Run: headless pygame with SDL's dummy video driver; simulated clock (each Clock.tick advances the game by its frame time, no real sleeping); random seed 0; keys injected as events and as key.get_pressed() state; no mouse input.
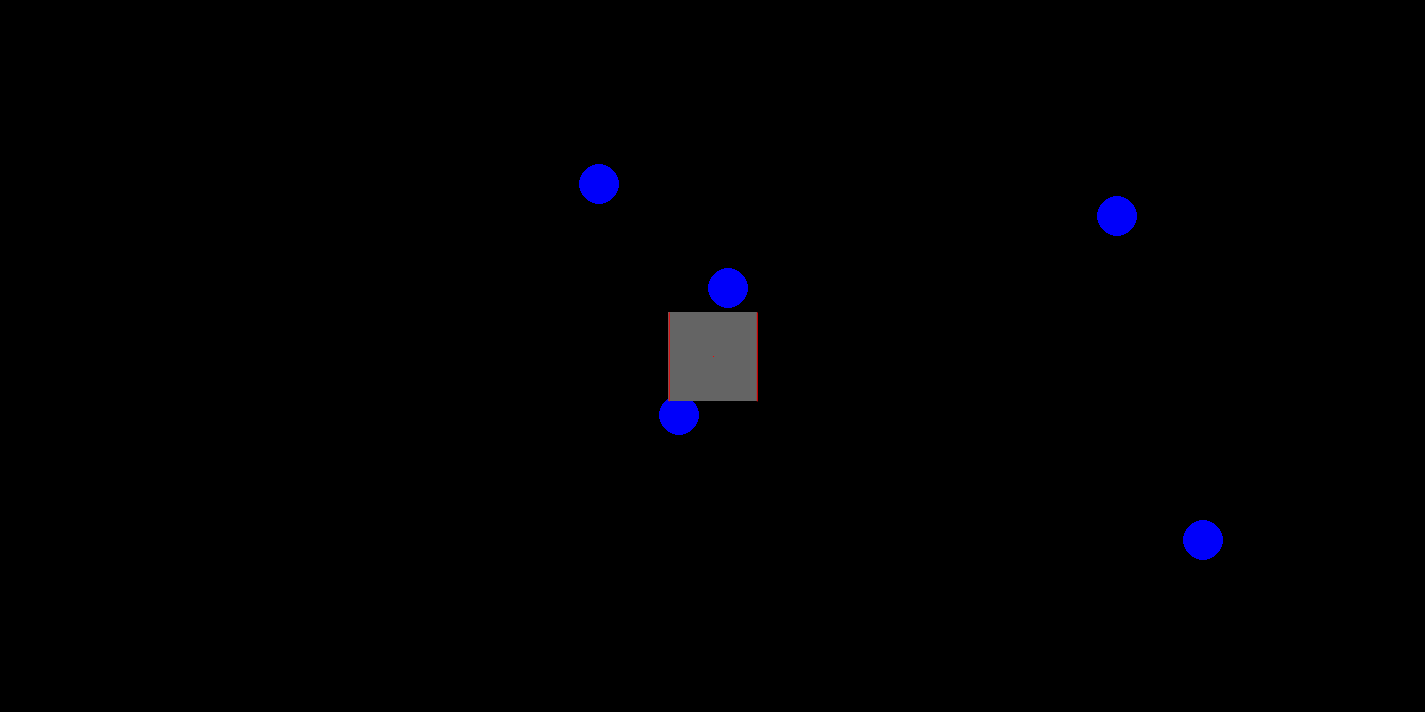
Frame 1 of 4 · flips 1–60 · no input
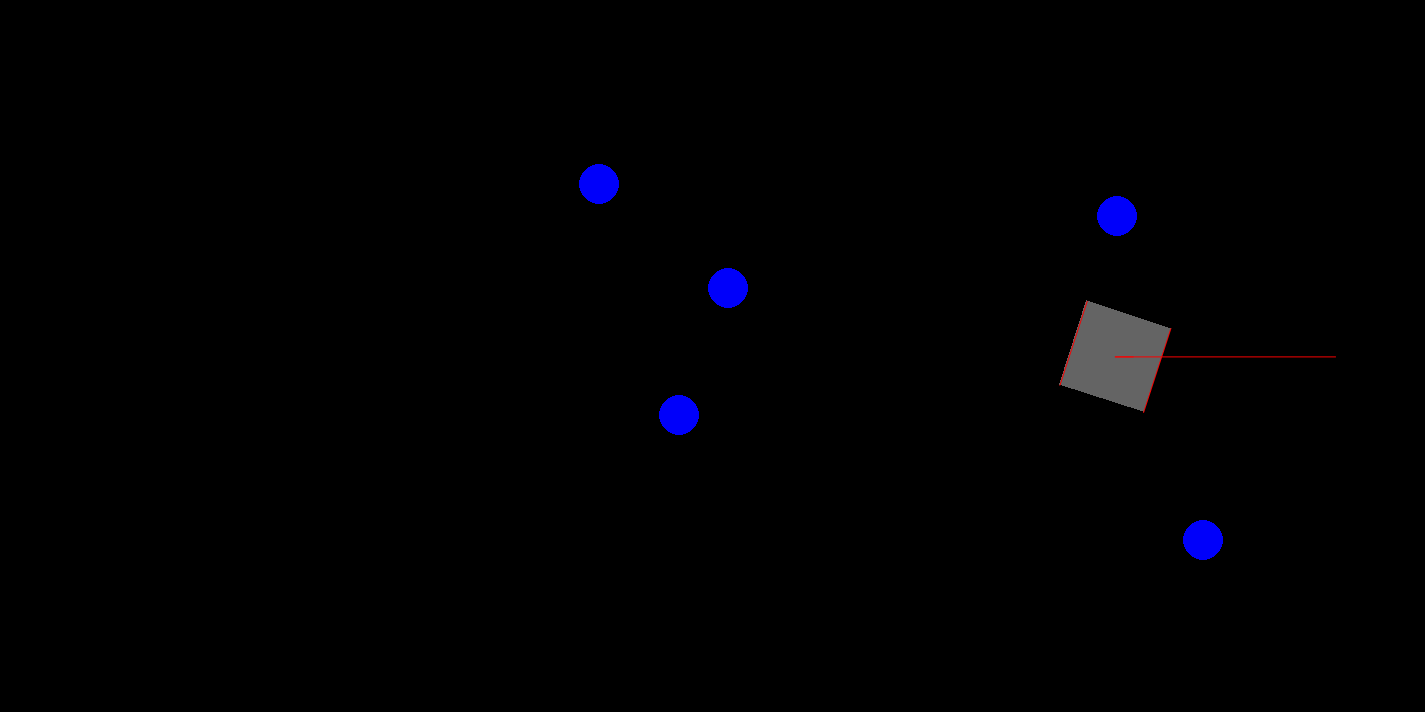
Frame 2 of 4 · flips 61–180 · tapped SPACE, RETURN · held RIGHT (→), D
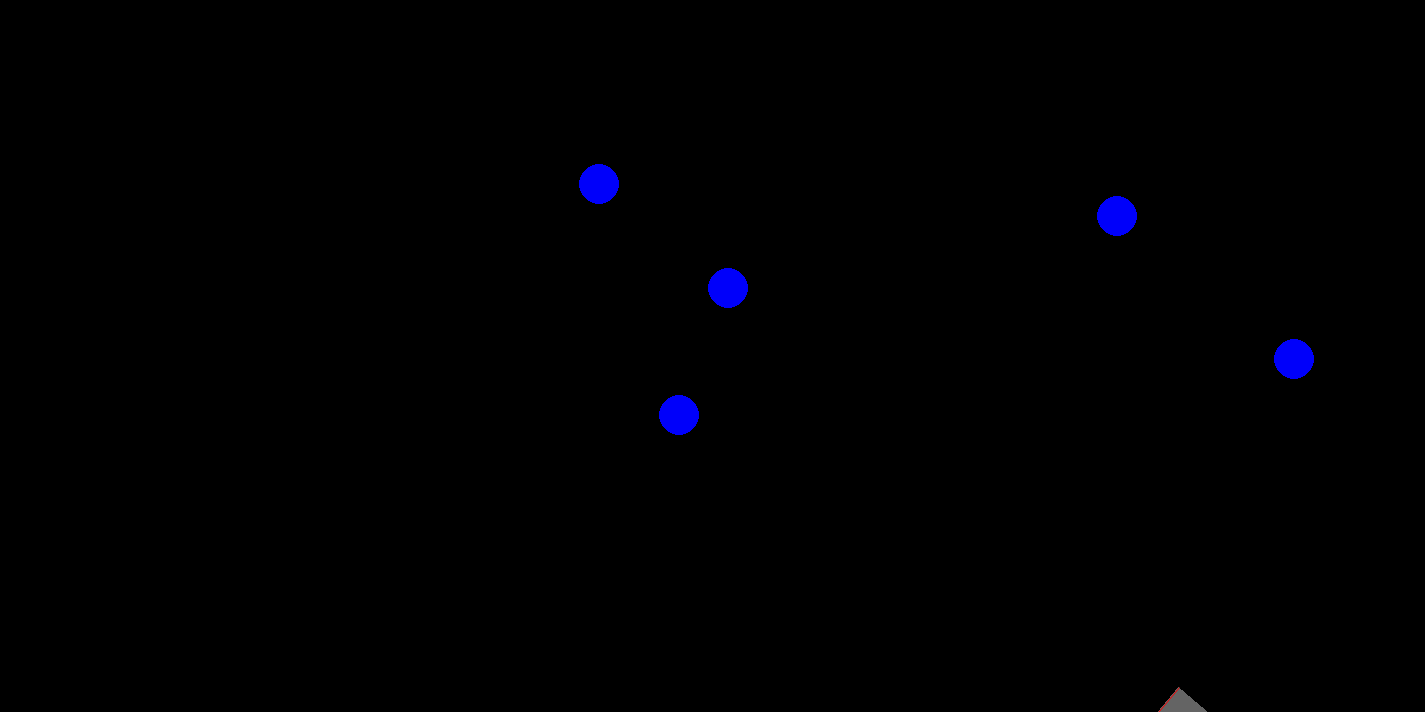
Frame 3 of 4 · flips 181–300 · held DOWN (↓), S
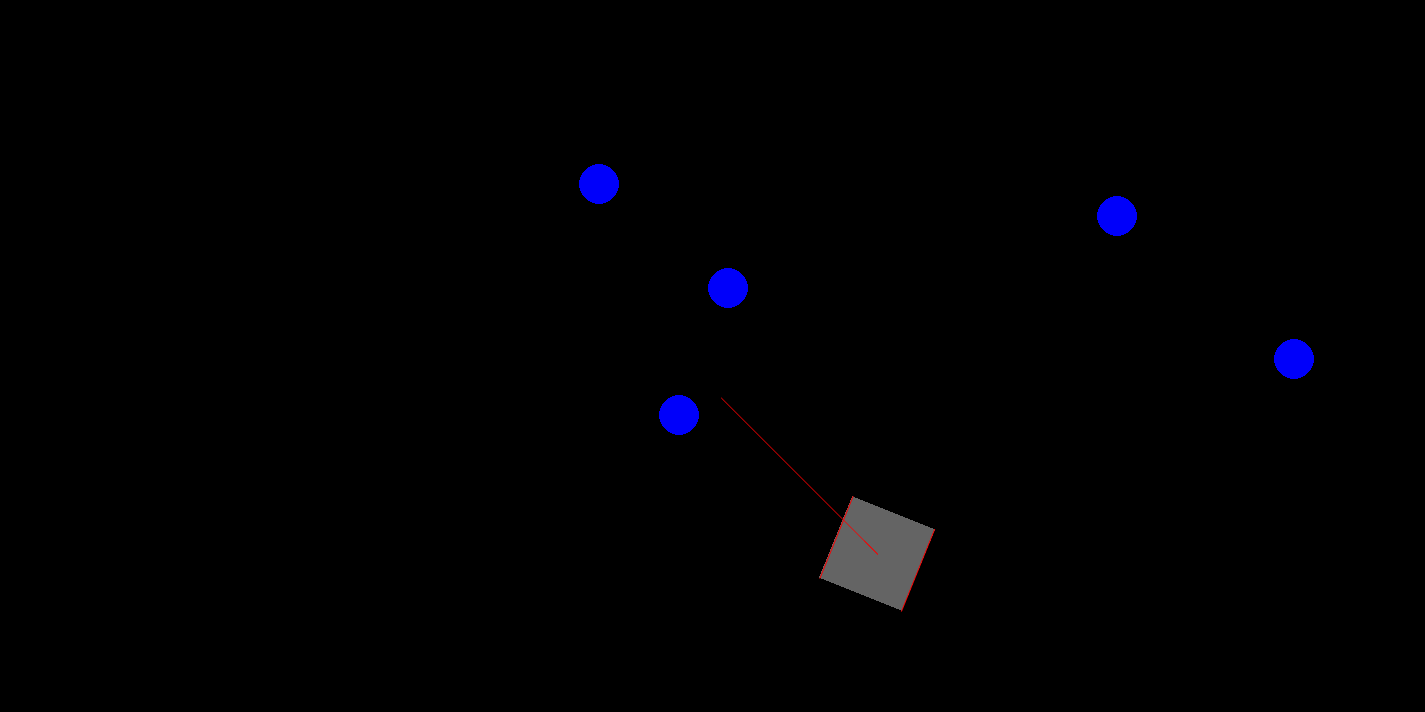
Frame 4 of 4 · flips 301–420 · held LEFT (←), A, UP (↑), W

The pygame program that drew these frames:

# hub: 4ft diameter, 8ft8in height

# TODO: fix 2 sided intake switching which side is used
    # something wrong with calculating predicted theta?
    # something wrong with using predicted theta?
    # use predicted position for better choice?
# TODO: use fastest path to a ball (this probably isn't the linear path)
# TODO: slow rotation to sync with path
# TODO: make rotation target be towards the ball {when the path is complete} not {right now}
# TODO: slow path to allow rotation to catch up
    # TODO: really hard: adjust path to let rotation catch up less far
# TODO: optimize which balls are chosen to 2 balls then hub (calculate path for (with optimization) all permutations of ball pairs)
# TODO: optimize which balls are chosen to n cycles
# TODO: make a path class for the robot to follow without recalculation
# TODO: refactor recalculations of MAX_DELTA_VEL and MAX_DELTA_SPEED

"""Simulates a robot, both user control and algorithmic motion.

Variables are generally in units of inches, radians, and seconds.
"""

from __future__ import annotations
import math
import random
import pygame
import pygame.gfxdraw

Point = tuple[float, float]

def to_screen(x: float, y: float) -> Point:
    """Returns the place to draw the point (x, y) in screen coords."""
    return x * SCREEN_SIZE_MULTIPLIER, y * SCREEN_SIZE_MULTIPLIER

def modulo(theta: float) -> float:
    """Returns an angle congruent to theta but in the range [-pi, pi]."""
    return (theta + math.pi) % (math.pi * 2) - math.pi

def atan(x: float, y: float) -> float:
    """Returns the angle of the point (x, y) measured from the positive x axis."""
    if x == 0:
        if y < 0:
            return -.5 * math.pi
        elif y > 0:
            return .5 * math.pi
        else:
            raise ValueError
    else:
        return modulo((math.pi * (x < 0)) + math.atan(y / x))

def length(x: float, y: float) -> float:
    """Returns the distance of the point (x, y) from the origin."""
    return (x**2 + y**2) ** .5

def normalize(x: float, y: float) -> Point:
    """Returns the projection of the point (x, y) onto the unit circle. Normalize the point."""
    magnitude = length(x, y)
    return x / magnitude, y / magnitude

def project(x: float, y: float, r: float) -> Point:
    """Returns the projection of the point (x, y) onto the unit circle scaled by r."""
    x, y = normalize(x, y)
    return x * r, y * r

def kinematic(t1: float, p0: float, v0: float, a: float) -> float:
    """Returns the updated position after the simulation"""
    return p0 + v0*t1 + (a/2) * t1**2

def square_distance(x0, y0, x1, y1) -> float:
    """Returns the distance squared between the points (x0, y0) and (x1, y1)."""
    return (x0-x1)**2 + (y0-y1)**2

def draw_angle(theta: float, length = 100) -> None:
    """Draws the line from the robot at angle theta. (For debugging)."""
    pygame.draw.aaline(screen, (250, 0, 0), to_screen(robot.x, robot.y), to_screen(robot.x + length*math.cos(theta), robot.y + length*math.sin(theta)))

def draw_vector(x: float, y: float, scale = 1) -> None:
    """Draws the line from the robot to the relative point (x, y). (For debugging)."""
    pygame.draw.aaline(screen, (250, 0, 0), to_screen(robot.x, robot.y), to_screen(robot.x + scale*x, robot.y + scale*y))

# def rotate(x, y, theta) -> Point:
# 	# rotate the point (x, y) around the origin
# 	origin = atan(x, y)
# 	mag = vec_magnitude(x, y)
# 	return mag * math.cos(origin + theta), mag * math.sin(origin + theta)

# class Triple:
# 	def __init__(self, theta, x, y) -> None:
# 		self.theta = theta
# 		self.x = x
# 		self.y = y

# class Node:
# 	def __init__(self, pos: Triple, vel: Triple, acc: Triple) -> None:
# 		self.pos, self.vel, self.acc = pos, vel, acc

# 	def eval(self, time: float) -> Triple:
# 		return self.pos + time * self.vel + .5 * self.acc ** 2

# class Path:
#     def __init__(self, robot: Robot, target: Ball) -> None:
#         self.robot = robot # this is for storing initial velocities ect.
#         self.target = target

class Ball:
    """This class represents a cargo."""

    RADIUS = 9.5

    @staticmethod
    def random() -> Point:
        """"Returns a random point on the field."""
        return random.random() * FIELD_X, random.random() * FIELD_Y

    def __init__(self) -> None:
        """Places the ball at a random point on the field"""
        self.x, self.y = Ball.random()
    
    def collect(self) -> None:
        """Randomizes the position of the ball."""
        self.x, self.y = Ball.random()
    
    def draw(self) -> None:
        """Draws the ball on the screen."""
        pygame.draw.circle(screen, (0, 0, 250), to_screen(self.x, self.y), self.RADIUS * SCREEN_SIZE_MULTIPLIER)

class Robot:
    """This class represents a robot with a swerve drive.
    
    This is an idealized swerve drive robot where individual motors aren't simulated and directional velocity is independent from linear velocity. It has maximum speed and velocity for direction and linear motion.
    """

    def __init__(self) -> None:
        """Places the robot at the middle of the field."""
        self.x: float = FIELD_X / 2
        self.y: float = FIELD_Y / 2
        self.theta: float = 0

        self.x_v: float = 0
        self.y_v: float = 0 
        self.theta_v: float = 0 
        
        self.RADIUS: float = 20
        self.MAX_LINEAR_SPEED: float = 100 # 144
        self.MAX_LINEAR_ACC: float = 500 
        self.MAX_ANGULAR_VEL: float = 2 # 5
        self.MAX_ANGULAR_ACC: float = 5
    
    def draw(self) -> None:
        def get_point(theta: float) -> Point:
            theta += self.theta
            return (self.x + (math.cos(theta) - math.sin(theta)) * self.RADIUS) * SCREEN_SIZE_MULTIPLIER, (self.y + (math.cos(theta) + math.sin(theta)) * self.RADIUS) * SCREEN_SIZE_MULTIPLIER
        points = [get_point(i * math.pi / 2) for i in range(4)] # robot vertices
        pygame.gfxdraw.filled_polygon(screen, points, (100, 100, 100)) # robot
        pygame.draw.aaline(screen, (250, 0, 0), points[0], points[3]) # front intake
        pygame.draw.aaline(screen, (250, 0, 0), points[1], points[2]) # back intake

    def update(self) -> Point:
        delta_x_v: float
        delta_y_v: float
        """Update the robot every frame, executing user or algorithmic motion.
        
        Returns the change in x and y velocity (for debugging).
        """
        self.theta = modulo(self.theta)
        keys = pygame.key.get_pressed()
        if keys[pygame.K_SPACE]:
            target = min(balls, key = lambda ball: square_distance(self.x, self.y, ball.x, ball.y)) # target is the closest ball
            relative_x = target.x - self.x
            relative_y = target.y - self.y
            delta_theta_v = self._goto_angular(relative_x, relative_y)
            delta_x_v, delta_y_v = 0, 0
            delta_x_v, delta_y_v = self._goto_linear(relative_x, relative_y)
        else:
            if WEIRD_LAYOUT:
                controller_theta = keys[pygame.K_RIGHT] - keys[pygame.K_LEFT]
                controller_x = keys[pygame.K_d] - keys[pygame.K_a]
                controller_y = keys[pygame.K_s] - keys[pygame.K_w]
            else:
                controller_theta = keys[pygame.K_d] - keys[pygame.K_a]
                controller_x = keys[pygame.K_RIGHT] - keys[pygame.K_LEFT]
                controller_y = keys[pygame.K_DOWN] - keys[pygame.K_UP]
            
            if controller_x == 0 and controller_y == 0:
                if LINEAR_RATE_MODE:
                    delta_x_v, delta_y_v = 0, 0
                else:
                    delta_x_v, delta_y_v = self._linear_dec()
            else:
                delta_x_v, delta_y_v = self._linear_acc(controller_x, controller_y)

            if controller_theta == 0:
                if ANGULAR_RATE_MODE:
                    delta_theta_v = 0
                else:
                    delta_theta_v = self._angular_dec()
            else:
                delta_theta_v = self._angular_acc(controller_theta == 1)

        # modify velocities
        self.x_v += delta_x_v
        self.y_v += delta_y_v
        self.theta_v += delta_theta_v
        
        # if linear speed goes over the maximum, scale it back
        speed = length(self.x_v, self.y_v)
        if speed > self.MAX_LINEAR_SPEED:
            scale = self.MAX_LINEAR_SPEED / speed
            self.x_v *= scale
            self.y_v *= scale
        
        # if angular velocity goes over the maximum, set it back
        if self.theta_v > self.MAX_ANGULAR_VEL:
            self.theta_v = self.MAX_ANGULAR_VEL
        elif self.theta_v < -self.MAX_ANGULAR_VEL:
            self.theta_v = -self.MAX_ANGULAR_VEL

        # modify positions
        self.x += self.x_v * (dt/1000)
        self.y += self.y_v * (dt/1000)
        self.theta += self.theta_v * (dt/1000)

        return delta_x_v, delta_y_v
    
    def _linear_acc(self, x: float, y: float) -> Point:
        """Returns the change in x and y velocity to accelerate.
        
        Accelerate at the robot's maximum linear acceleration. Accelerate towards the point (x, y), which is relative to the robot.
        """
        MAX_DELTA_SPEED = self.MAX_LINEAR_ACC * (dt/1000)
        return project(x, y, MAX_DELTA_SPEED)

    def _linear_dec(self) -> Point:
        """Returns the change in x and y velocity to decelerate.
        
        If we are able to stop motion on this frame (ie the speed is less than the usable acceleration on this frame), return values that cancel out the current motion. Otherwise, decelerate at the maximum usable acceleration.
        """
        MAX_DELTA_SPEED = self.MAX_LINEAR_ACC * (dt/1000) # maximum usable acceleration for this frame, shared between change in x and y velocity
        if length(self.x_v, self.y_v) > MAX_DELTA_SPEED:
            return self._linear_acc(-self.x_v, -self.y_v)
        else:
            return -self.x_v, -self.y_v

    def _angular_acc(self, right: bool) -> float:
        """Returns the change in theta velocity.
        
        Accelerate towards the given direction at the robot's maximum angular acceleration.
        """
        MAX_DELTA_VEL = self.MAX_ANGULAR_ACC * (dt/1000) # maximum usable acceleration for this frame
        return MAX_DELTA_VEL if right else -MAX_DELTA_VEL
        
    def _angular_dec(self) -> float:
        """Returns the change in theta velocity.
        
        If we are able to stop motion on this frame (ie the velocity is less than the usable acceleration on this frame), return a value to cancel out the current motion. Otherwise, decelerate at the maximum usable acceleration.
        """
        MAX_DELTA_VEL = self.MAX_ANGULAR_ACC * (dt/1000)
        if abs(self.theta_v) > MAX_DELTA_VEL:
            return self._angular_acc(self.theta_v < 0)
        else:
            return -self.theta_v
    
    def projected_pos(self) -> Point:
        x_dec, y_dec = normalize(self.x_v, self.y_v)
        x_dec *= -self.MAX_LINEAR_ACC
        y_dec *= -self.MAX_LINEAR_ACC
        print(x_dec, y_dec)
        time = (-self.x_v / x_dec)
        assert abs((-self.x_v / x_dec) - (-self.y_v / y_dec)) < .000001
        return kinematic(time, self.x, self.x_v, x_dec), kinematic(time, self.y, self.y_v, y_dec), 

    def projected_theta(self) -> float:
        """Returns the angle we would be at if slow down at maximum acceleration."""
        theta_dec = self.MAX_ANGULAR_ACC if self.theta_v < 0 else -self.MAX_ANGULAR_ACC # max rate at which we can slow down
        time = -self.theta_v / theta_dec # time when we hit theta_v = 0 if we decelerate at max rate
        return modulo(kinematic(time, self.theta, self.theta_v, theta_dec)) # the angle we will be when we hit 0 vel if we decelerate at max rate
    
    def _goto_linear(self, x, y) -> Point:
        """Returns the change in x and y velocities to accelerate towards the target."""
        return self._linear_acc(x, y)
        # TODO:
            # linear path
                # flip the component perpendicular to target to stop radial motion
                # use remaining acc to move towards the target
            # fastest path
                # lmao idk

    def _goto_angular(self, x, y) -> float:
        """Returns the change in theta vel to point towards the target.
        
        Begin decelerating down from max velocity at the correct time (before passing the target) to not overshoot it. If we are close to the target, return a value to get to the target ~perfectly next frame.
        """
        target = atan(x, y)
        # Check if it's better to use the back intake.
        if abs(modulo(self.projected_theta() - target)) > math.pi / 2:
            print("here")
            target = modulo(target + math.pi)
        difference = modulo(target - self.theta)
        MAX_DELTA_VEL = self.MAX_ANGULAR_ACC * (dt/1000)
        if (abs(self.theta_v) < MAX_DELTA_VEL and
                (self.theta_v - MAX_DELTA_VEL) * (dt/1000) < difference and
                difference < (self.theta_v + MAX_DELTA_VEL) * (dt/1000)):
            # if we can reach the target in 1 frame, make it such that we reach it perfectly
            return difference - self.theta_v
        elif self.theta_v == 0:
            # if we're static, accelerate in direction of the target
            return MAX_DELTA_VEL if difference > 0 else -MAX_DELTA_VEL
        else:
            # suppose we begin decelerating now, will we go past the target?
            return MAX_DELTA_VEL if modulo(self.projected_theta() - target) < 0 else -MAX_DELTA_VEL

FIELD_X = 648
FIELD_Y = 324
SCREEN_SIZE_MULTIPLIER = 2.2
FIELD_RELATIVE = True # TODO: FIX 
LINEAR_RATE_MODE = False
ANGULAR_RATE_MODE = False
WEIRD_LAYOUT = False

pygame.init()
screen = pygame.display.set_mode(to_screen(FIELD_X, FIELD_Y))
clock = pygame.time.Clock()
robot = Robot()
balls = [Ball() for i in range(5)] # 11
while not pygame.QUIT in [event.type for event in pygame.event.get()]:
    dt = clock.tick(60) # clock.tick(random.randrange(30, 60))
    screen.fill((0, 0, 0))
    delta_x_v, delta_y_v = robot.update()
    for ball in balls:
        ball.draw()
        if square_distance(robot.x, robot.y, ball.x, ball.y) < (ball.RADIUS + robot.RADIUS) ** 2:
            ball.collect()
    robot.draw()
    draw_vector(robot.x_v, robot.y_v)
    draw_vector(delta_x_v, delta_y_v)
    # pygame.draw.circle(screen, (250, 250, 250), to_screen(FIELD_X / 2, FIELD_Y / 2), 24 * SCREEN_SIZE_MULTIPLIER, width = 2) # upper hub
    # pygame.draw.circle(screen, (250, 250, 250), to_screen(FIELD_X / 2, FIELD_Y / 2), 30 * SCREEN_SIZE_MULTIPLIER, width = 2) # lower hub
    pygame.display.flip()
